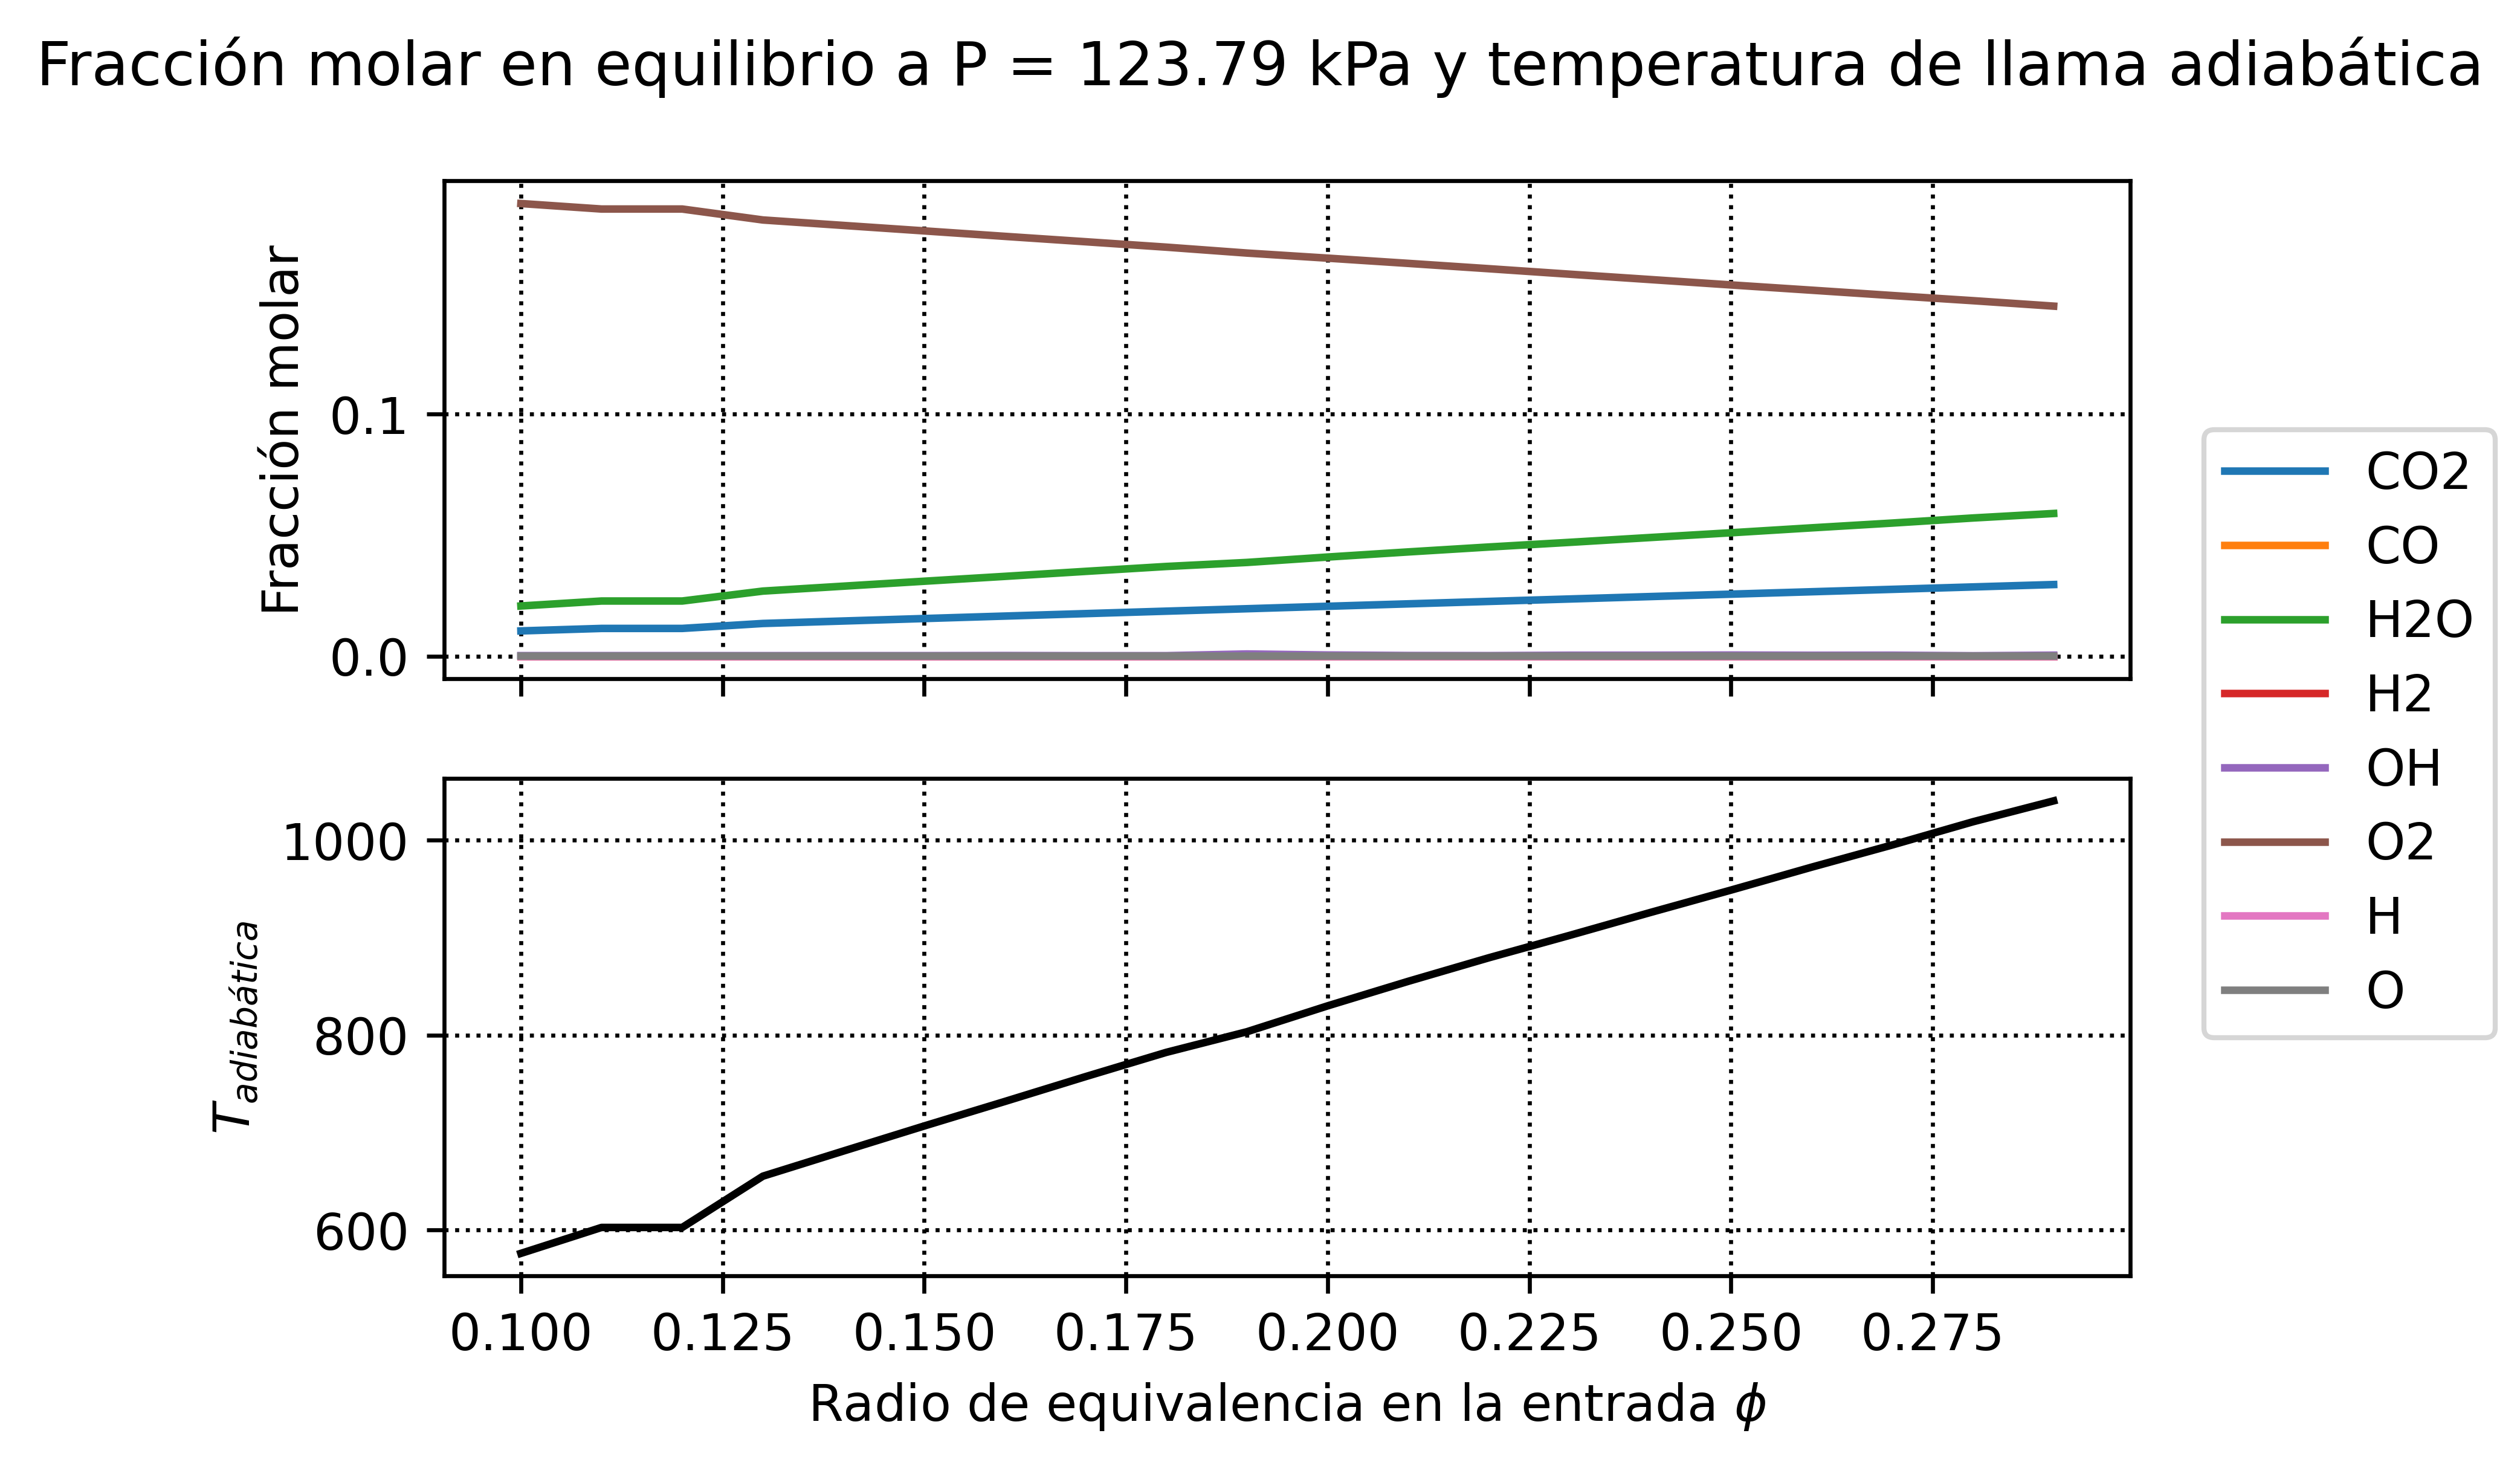

The table this chart was drawn from, first rows:
0, 1, 2, 3, 4, 5, 6, 7, 8, 9, 10, 11
$phi$, $T_ad$, CO2, CO, H2O, H2, OH, O2, N2, H, O, h_prod
0.1, 576, 0.01039, 6.296992235016666e-13, 0.02069, 9.18846679533251e-11, 0.0001735, 0.187, 0.7818, 1.2381633594375737e-09, 1.2381564614811053e-07, 1696820
0.11, 602.4, 0.01142, 3.336101079694858e-13, 0.02273, 3.750256545185637e-11, 0.0002196, 0.1847, 0.7809, 1.4723492407618302e-09, 1.4723342523453404e-07, 1624891
0.12, 628.9, 0.01244, 1.50833876455279e-12, 0.02479, 1.322337598355852e-10, 0.0001868, 0.1824, 0.7801, 1.2459598786774695e-09, 1.2459692933933995e-07, 1566822
0.13, 655.2, 0.01347, 1.4558609222509674e-12, 0.02685, 9.93142522243846e-11, 0.0001698, 0.1802, 0.7793, 1.2768380853440984e-09, 1.2768469916855563e-07, 1518155
0.14, 680.8, 0.01449, 2.1978613099905304e-12, 0.02886, 1.1870604691978423e-10, 0.0002193, 0.1779, 0.7785, 1.3506886215882921e-09, 1.3507034626597556e-07, 1476208
0.15, 706.5, 0.0155, 2.9961714314051476e-12, 0.03091, 1.2703124148067185e-10, 0.0002055, 0.1757, 0.7777, 1.401027998598565e-09, 1.4010217824927648e-07, 1441148
0.16, 732.1, 0.01652, 2.8448364967540486e-12, 0.03296, 9.493540995982814e-11, 0.0001615, 0.1734, 0.7769, 1.3281843901441178e-09, 1.3281874076189468e-07, 1411295
0.17, 756.2, 0.01754, 9.569477464262002e-12, 0.03488, 2.575038053879171e-10, 0.0003773, 0.1711, 0.7761, 2.1264679686395826e-09, 2.1264481000458913e-07, 1382560
0.18, 781.4, 0.01855, 1.0002164574539993e-11, 0.03693, 2.1294998745269837e-10, 0.000322, 0.1689, 0.7753, 1.939960654133587e-09, 1.9399546435433328e-07, 1360113
0.19, 806.7, 0.01956, 6.57118875666049e-12, 0.03903, 1.1056725383369124e-10, 0.0001764, 0.1667, 0.7745, 1.4776181343242538e-09, 1.4776146692699184e-07, 1341192
0.2, 831.4, 0.02057, 1.003102300826126e-14, 0.04107, 1.1061458727364635e-13, 0.0001229, 0.1645, 0.7737, 1.4582886998029767e-09, 1.738895792551193e-09, 1323512
0.21, 855, 0.02157, 1.2782752865928572e-11, 0.04302, 1.3836851626194195e-10, 0.0002456, 0.1622, 0.7729, 1.7453324601811941e-09, 1.7453240037649716e-07, 1306064
0.22, 877.6, 0.02258, 1.3210257112569907e-10, 0.04489, 1.1658638548932636e-09, 0.0005219, 0.16, 0.7721, 1.0515558806984231e-08, 4.543817283269574e-07, 1288910
0.23, 901.6, 0.02358, 5.8110218175144674e-11, 0.04692, 4.113933008906562e-10, 0.0004641, 0.1578, 0.7713, 2.7125854217823e-09, 2.712584878309372e-07, 1275999
0.24, 901.6, 0.02358, 5.8110218175144674e-11, 0.04692, 4.113933008906562e-10, 0.0004641, 0.1578, 0.7713, 2.7125854217823e-09, 2.712584878309372e-07, 1225243
0.25, 948.1, 0.02558, 2.9643601680502056e-12, 0.05088, 1.3659117457049481e-11, 0.0005345, 0.1533, 0.7697, 1.0117928030120656e-09, 1.0117853042089886e-07, 1251558
0.26, 972, 0.02657, 6.651608880324733e-11, 0.05297, 2.470595690917846e-10, 0.0003515, 0.1512, 0.7689, 2.013105655007447e-09, 2.0131163360044523e-07, 1241997
0.27, 994.8, 0.02757, 1.0752560363487945e-10, 0.05494, 3.243687611642419e-10, 0.0003763, 0.149, 0.7681, 2.3341296718744315e-09, 2.3341497502948418e-07, 1231406
0.28, 1017, 0.02856, 1.7017645198862923e-10, 0.0569, 4.6188475268742e-10, 0.0004199, 0.1468, 0.7674, 2.8102651594831676e-09, 2.81027685810657e-07, 1221208
0.29, 1041, 0.02955, 1.4384010119936068e-10, 0.05903, 3.6029478725405654e-10, 0.0001424, 0.1447, 0.7666, 4.022600820920029e-09, 2.6338652676458787e-07, 1213764
